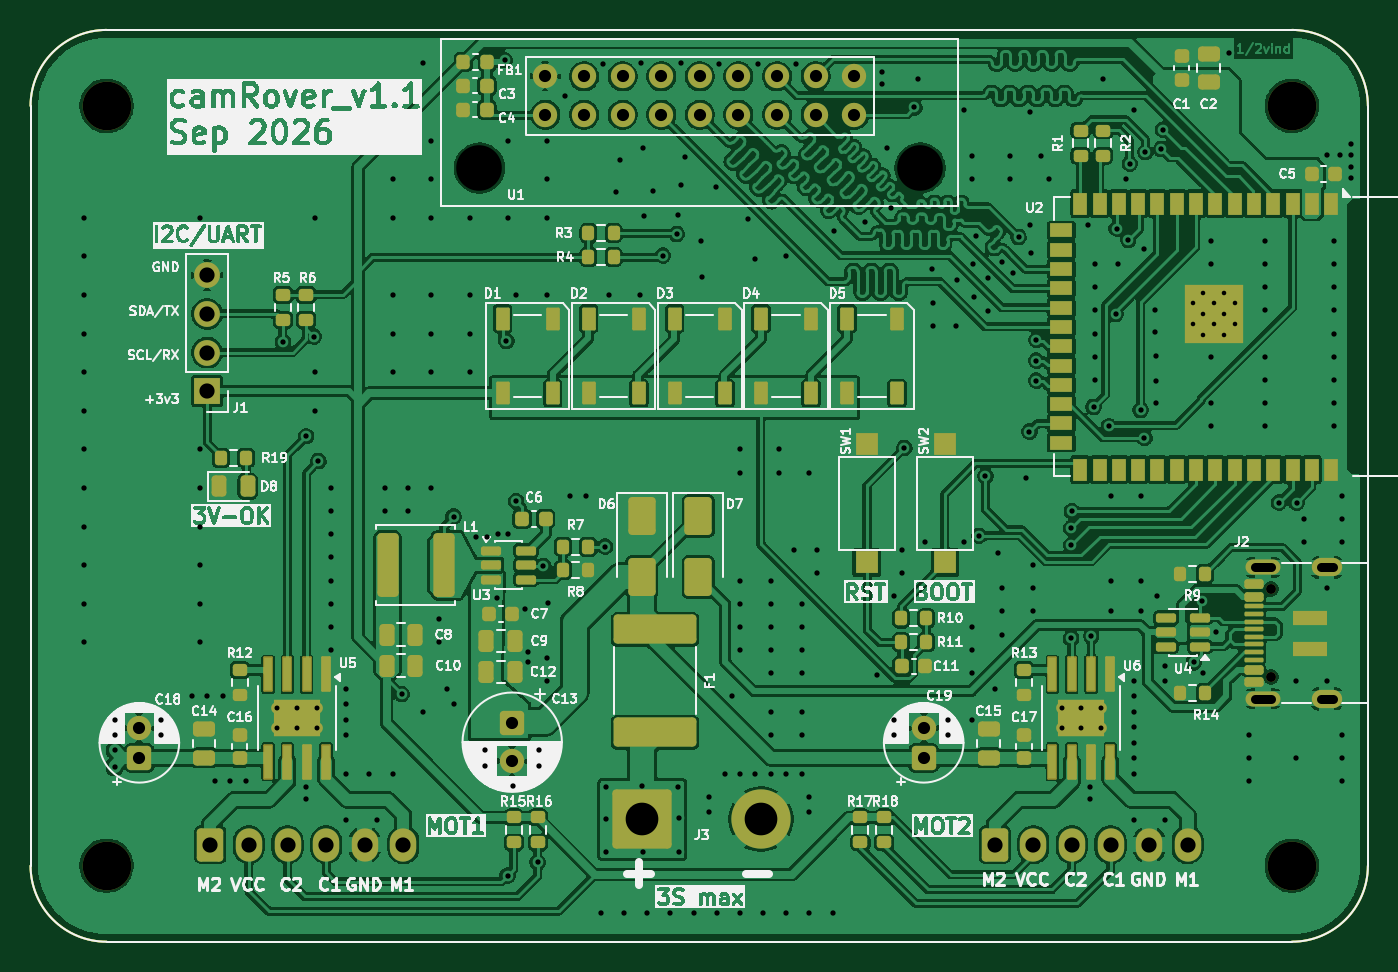
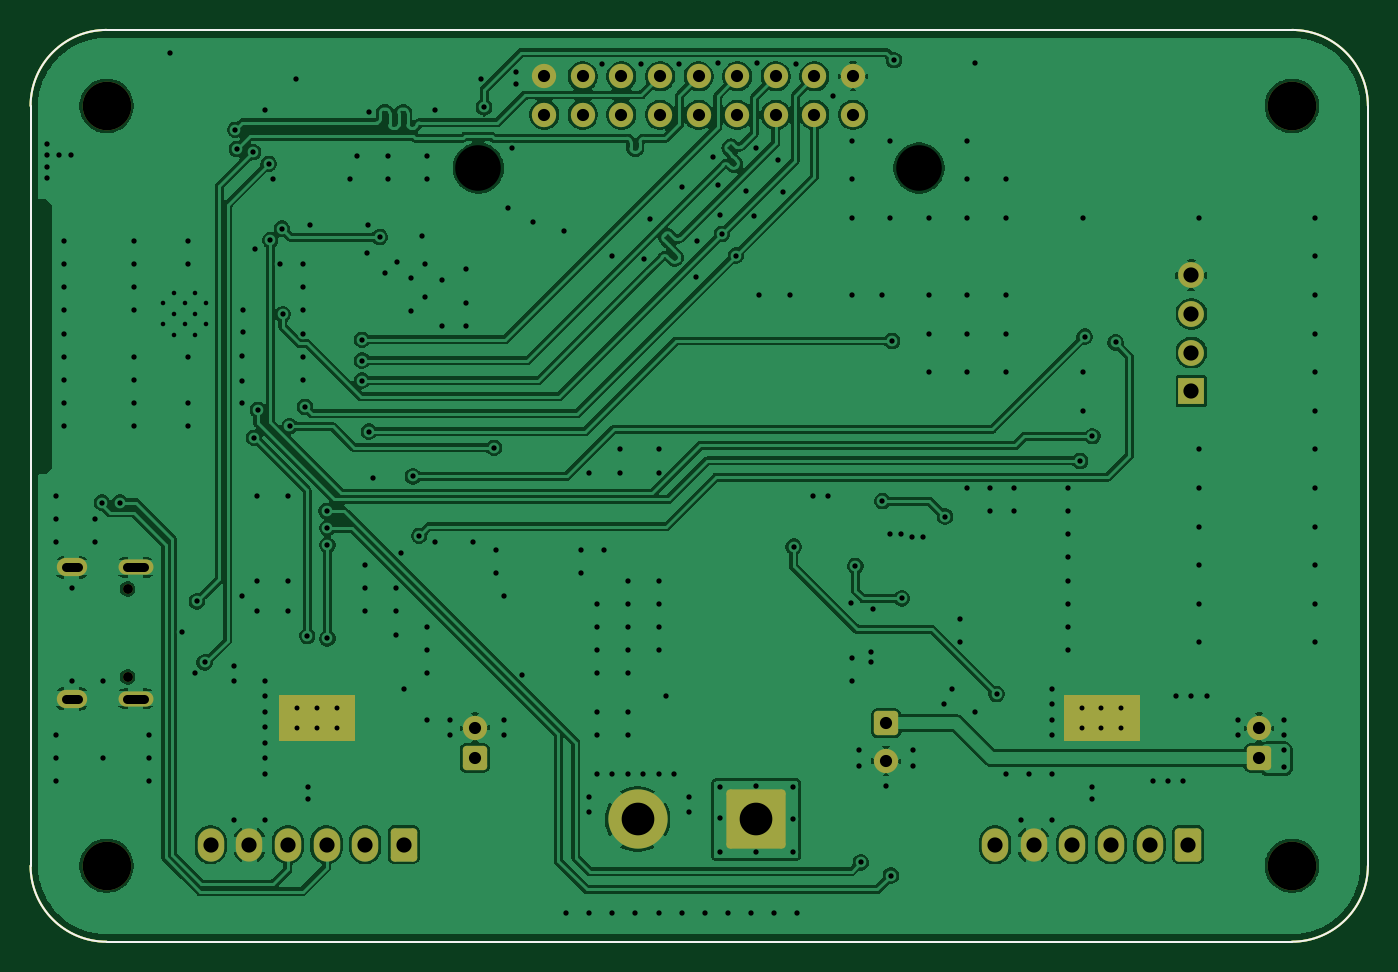
Circuit board: 11 layer files. Board 88.0 x 60.0 mm.
- bottom_copper: camRover_pcb_v1_1-B_Cu.gbl (220150 bytes)
- bottom_mask: camRover_pcb_v1_1-B_Mask.gbs (4821 bytes)
- paste: camRover_pcb_v1_1-B_Paste.gbp (1022 bytes)
- bottom_silk: camRover_pcb_v1_1-B_Silkscreen.gbo (4831 bytes)
- outline: camRover_pcb_v1_1-Edge_Cuts.gm1 (995 bytes)
- top_copper: camRover_pcb_v1_1-F_Cu.gtl (474325 bytes)
- top_mask: camRover_pcb_v1_1-F_Mask.gts (13062 bytes)
- paste: camRover_pcb_v1_1-F_Paste.gtp (10200 bytes)
- top_silk: camRover_pcb_v1_1-F_Silkscreen.gto (255441 bytes)
- drill: camRover_pcb_v1_1-NPTH.drl (578 bytes)
- drill: camRover_pcb_v1_1-PTH.drl (7680 bytes)

=== bottom_copper: camRover_pcb_v1_1-B_Cu.gbl (220150 bytes, source omitted) ===
=== bottom_mask: camRover_pcb_v1_1-B_Mask.gbs ===
%TF.GenerationSoftware,KiCad,Pcbnew,10.0.6*%
%TF.CreationDate,2026-09-28T11:22:25+05:30*%
%TF.ProjectId,camRover_pcb_v1_1,63616d52-6f76-4657-925f-7063625f7631,rev?*%
%TF.SameCoordinates,Original*%
%TF.FileFunction,Soldermask,Bot*%
%TF.FilePolarity,Negative*%
%FSLAX46Y46*%
G04 Gerber Fmt 4.6, Leading zero omitted, Abs format (unit mm)*
G04 Created by KiCad (PCBNEW 10.0.6) date 2026-09-28 11:22:25*
%MOMM*%
%LPD*%
G01*
G04 APERTURE LIST*
G04 Aperture macros list*
%AMRoundRect*
0 Rectangle with rounded corners*
0 $1 Rounding radius*
0 $2 $3 $4 $5 $6 $7 $8 $9 X,Y pos of 4 corners*
0 Add a 4 corners polygon primitive as box body*
4,1,4,$2,$3,$4,$5,$6,$7,$8,$9,$2,$3,0*
0 Add four circle primitives for the rounded corners*
1,1,$1+$1,$2,$3*
1,1,$1+$1,$4,$5*
1,1,$1+$1,$6,$7*
1,1,$1+$1,$8,$9*
0 Add four rect primitives between the rounded corners*
20,1,$1+$1,$2,$3,$4,$5,0*
20,1,$1+$1,$4,$5,$6,$7,0*
20,1,$1+$1,$6,$7,$8,$9,0*
20,1,$1+$1,$8,$9,$2,$3,0*%
G04 Aperture macros list end*
%ADD10C,0.100000*%
%ADD11C,1.000000*%
%ADD12C,1.600000*%
%ADD13C,3.200000*%
%ADD14RoundRect,0.250000X-0.620000X-0.845000X0.620000X-0.845000X0.620000X0.845000X-0.620000X0.845000X0*%
%ADD15O,1.740000X2.190000*%
%ADD16C,0.650000*%
%ADD17O,2.300000X1.000000*%
%ADD18O,2.000000X1.200000*%
%ADD19R,1.700000X1.700000*%
%ADD20C,1.700000*%
%ADD21C,0.770000*%
%ADD22RoundRect,0.250000X-0.550000X0.550000X-0.550000X-0.550000X0.550000X-0.550000X0.550000X0.550000X0*%
%ADD23RoundRect,0.250000X0.550000X-0.550000X0.550000X0.550000X-0.550000X0.550000X-0.550000X-0.550000X0*%
%ADD24RoundRect,0.250002X-1.699998X-1.699998X1.699998X-1.699998X1.699998X1.699998X-1.699998X1.699998X0*%
%ADD25C,3.900000*%
%TA.AperFunction,Profile*%
%ADD26C,0.100000*%
%TD*%
G04 APERTURE END LIST*
D10*
X42062400Y-125425200D02*
X46939200Y-125425200D01*
X46939200Y-128371600D01*
X42062400Y-128371600D01*
X42062400Y-125425200D01*
G36*
X42062400Y-125425200D02*
G01*
X46939200Y-125425200D01*
X46939200Y-128371600D01*
X42062400Y-128371600D01*
X42062400Y-125425200D01*
G37*
X93675200Y-125425200D02*
X98552000Y-125425200D01*
X98552000Y-128371600D01*
X93675200Y-128371600D01*
X93675200Y-125425200D01*
G36*
X93675200Y-125425200D02*
G01*
X98552000Y-125425200D01*
X98552000Y-128371600D01*
X93675200Y-128371600D01*
X93675200Y-125425200D01*
G37*
D11*
%TO.C,U1*%
X56520000Y-90710000D03*
X85517822Y-90710000D03*
D12*
X60860000Y-87210000D03*
X63400000Y-87210000D03*
X65940000Y-87210000D03*
X68480000Y-87210000D03*
X71020000Y-87210000D03*
X73560000Y-87210000D03*
X76100000Y-87210000D03*
X78640000Y-87210000D03*
X81180000Y-87210000D03*
X81180000Y-84670000D03*
X78640000Y-84670000D03*
X76100000Y-84670000D03*
X73560000Y-84670000D03*
X71020000Y-84670000D03*
X68480000Y-84670000D03*
X65940000Y-84670000D03*
X63400000Y-84670000D03*
X60860000Y-84670000D03*
%TD*%
D13*
%TO.C,H3*%
X31980000Y-136620000D03*
%TD*%
D14*
%TO.C,J5*%
X90424000Y-135229600D03*
D15*
X92964000Y-135229600D03*
X95504000Y-135229600D03*
X98044000Y-135229600D03*
X100584000Y-135229600D03*
X103124000Y-135229600D03*
%TD*%
D13*
%TO.C,H1*%
X31980000Y-86620000D03*
%TD*%
D16*
%TO.C,J2*%
X108592000Y-124200400D03*
X108592000Y-118420400D03*
D17*
X108072000Y-125630400D03*
D18*
X112272000Y-125630400D03*
D17*
X108072000Y-116990400D03*
D18*
X112272000Y-116990400D03*
%TD*%
D19*
%TO.C,J1*%
X38595800Y-105389200D03*
D20*
X38595800Y-102849200D03*
X38595800Y-100309200D03*
X38595800Y-97769200D03*
%TD*%
D13*
%TO.C,H2*%
X109980000Y-86620000D03*
%TD*%
D14*
%TO.C,J4*%
X38811200Y-135229600D03*
D15*
X41351200Y-135229600D03*
X43891200Y-135229600D03*
X46431200Y-135229600D03*
X48971200Y-135229600D03*
X51511200Y-135229600D03*
%TD*%
D21*
%TO.C,U6*%
X97425000Y-126248400D03*
X96125000Y-126248400D03*
X94825000Y-126248400D03*
X97425000Y-127548400D03*
X96125000Y-127548400D03*
X94825000Y-127548400D03*
%TD*%
D22*
%TO.C,C13*%
X58674000Y-127240021D03*
D12*
X58674000Y-129740021D03*
%TD*%
D21*
%TO.C,U5*%
X45812200Y-126248400D03*
X44512200Y-126248400D03*
X43212200Y-126248400D03*
X45812200Y-127548400D03*
X44512200Y-127548400D03*
X43212200Y-127548400D03*
%TD*%
D23*
%TO.C,C19*%
X85750400Y-129529913D03*
D12*
X85750400Y-127529913D03*
%TD*%
D23*
%TO.C,C18*%
X34137600Y-129529913D03*
D12*
X34137600Y-127529913D03*
%TD*%
D24*
%TO.C,J3*%
X67240000Y-133553200D03*
D25*
X75040000Y-133553200D03*
%TD*%
D13*
%TO.C,H4*%
X109980000Y-136620000D03*
%TD*%
D26*
X26980000Y-86620000D02*
X26980000Y-136620000D01*
X26980000Y-86620000D02*
G75*
G02*
X31980000Y-81620000I5000000J0D01*
G01*
X31980000Y-141620000D02*
G75*
G02*
X26980000Y-136620000I0J5000000D01*
G01*
X31980000Y-141620000D02*
X109980000Y-141620000D01*
X109980000Y-81620000D02*
X31980000Y-81620000D01*
X109980000Y-81620000D02*
G75*
G02*
X114980000Y-86620000I0J-5000000D01*
G01*
X114980000Y-136620000D02*
G75*
G02*
X109980000Y-141620000I-5000040J40D01*
G01*
X114980000Y-136620000D02*
X114980000Y-86620000D01*
M02*

=== paste: camRover_pcb_v1_1-B_Paste.gbp ===
%TF.GenerationSoftware,KiCad,Pcbnew,10.0.6*%
%TF.CreationDate,2026-09-28T11:22:24+05:30*%
%TF.ProjectId,camRover_pcb_v1_1,63616d52-6f76-4657-925f-7063625f7631,rev?*%
%TF.SameCoordinates,Original*%
%TF.FileFunction,Paste,Bot*%
%TF.FilePolarity,Positive*%
%FSLAX46Y46*%
G04 Gerber Fmt 4.6, Leading zero omitted, Abs format (unit mm)*
G04 Created by KiCad (PCBNEW 10.0.6) date 2026-09-28 11:22:24*
%MOMM*%
%LPD*%
G01*
G04 APERTURE LIST*
%TA.AperFunction,Profile*%
%ADD10C,0.100000*%
%TD*%
G04 APERTURE END LIST*
D10*
X26980000Y-86620000D02*
X26980000Y-136620000D01*
X26980000Y-86620000D02*
G75*
G02*
X31980000Y-81620000I5000000J0D01*
G01*
X31980000Y-141620000D02*
G75*
G02*
X26980000Y-136620000I0J5000000D01*
G01*
X31980000Y-141620000D02*
X109980000Y-141620000D01*
X109980000Y-81620000D02*
X31980000Y-81620000D01*
X109980000Y-81620000D02*
G75*
G02*
X114980000Y-86620000I0J-5000000D01*
G01*
X114980000Y-136620000D02*
G75*
G02*
X109980000Y-141620000I-5000040J40D01*
G01*
X114980000Y-136620000D02*
X114980000Y-86620000D01*
M02*

=== bottom_silk: camRover_pcb_v1_1-B_Silkscreen.gbo ===
%TF.GenerationSoftware,KiCad,Pcbnew,10.0.6*%
%TF.CreationDate,2026-09-28T11:22:25+05:30*%
%TF.ProjectId,camRover_pcb_v1_1,63616d52-6f76-4657-925f-7063625f7631,rev?*%
%TF.SameCoordinates,Original*%
%TF.FileFunction,Legend,Bot*%
%TF.FilePolarity,Positive*%
%FSLAX46Y46*%
G04 Gerber Fmt 4.6, Leading zero omitted, Abs format (unit mm)*
G04 Created by KiCad (PCBNEW 10.0.6) date 2026-09-28 11:22:25*
%MOMM*%
%LPD*%
G01*
G04 APERTURE LIST*
G04 Aperture macros list*
%AMRoundRect*
0 Rectangle with rounded corners*
0 $1 Rounding radius*
0 $2 $3 $4 $5 $6 $7 $8 $9 X,Y pos of 4 corners*
0 Add a 4 corners polygon primitive as box body*
4,1,4,$2,$3,$4,$5,$6,$7,$8,$9,$2,$3,0*
0 Add four circle primitives for the rounded corners*
1,1,$1+$1,$2,$3*
1,1,$1+$1,$4,$5*
1,1,$1+$1,$6,$7*
1,1,$1+$1,$8,$9*
0 Add four rect primitives between the rounded corners*
20,1,$1+$1,$2,$3,$4,$5,0*
20,1,$1+$1,$4,$5,$6,$7,0*
20,1,$1+$1,$6,$7,$8,$9,0*
20,1,$1+$1,$8,$9,$2,$3,0*%
G04 Aperture macros list end*
%ADD10C,0.100000*%
%ADD11C,1.000000*%
%ADD12C,1.600000*%
%ADD13C,3.200000*%
%ADD14RoundRect,0.250000X-0.620000X-0.845000X0.620000X-0.845000X0.620000X0.845000X-0.620000X0.845000X0*%
%ADD15O,1.740000X2.190000*%
%ADD16C,0.650000*%
%ADD17O,2.300000X1.000000*%
%ADD18O,2.000000X1.200000*%
%ADD19R,1.700000X1.700000*%
%ADD20C,1.700000*%
%ADD21C,0.770000*%
%ADD22RoundRect,0.250000X-0.550000X0.550000X-0.550000X-0.550000X0.550000X-0.550000X0.550000X0.550000X0*%
%ADD23RoundRect,0.250000X0.550000X-0.550000X0.550000X0.550000X-0.550000X0.550000X-0.550000X-0.550000X0*%
%ADD24RoundRect,0.250002X-1.699998X-1.699998X1.699998X-1.699998X1.699998X1.699998X-1.699998X1.699998X0*%
%ADD25C,3.900000*%
%TA.AperFunction,Profile*%
%ADD26C,0.100000*%
%TD*%
G04 APERTURE END LIST*
%LPC*%
D10*
X42062400Y-125425200D02*
X46939200Y-125425200D01*
X46939200Y-128371600D01*
X42062400Y-128371600D01*
X42062400Y-125425200D01*
G36*
X42062400Y-125425200D02*
G01*
X46939200Y-125425200D01*
X46939200Y-128371600D01*
X42062400Y-128371600D01*
X42062400Y-125425200D01*
G37*
X93675200Y-125425200D02*
X98552000Y-125425200D01*
X98552000Y-128371600D01*
X93675200Y-128371600D01*
X93675200Y-125425200D01*
G36*
X93675200Y-125425200D02*
G01*
X98552000Y-125425200D01*
X98552000Y-128371600D01*
X93675200Y-128371600D01*
X93675200Y-125425200D01*
G37*
D11*
%TO.C,U1*%
X56520000Y-90710000D03*
X85517822Y-90710000D03*
D12*
X60860000Y-87210000D03*
X63400000Y-87210000D03*
X65940000Y-87210000D03*
X68480000Y-87210000D03*
X71020000Y-87210000D03*
X73560000Y-87210000D03*
X76100000Y-87210000D03*
X78640000Y-87210000D03*
X81180000Y-87210000D03*
X81180000Y-84670000D03*
X78640000Y-84670000D03*
X76100000Y-84670000D03*
X73560000Y-84670000D03*
X71020000Y-84670000D03*
X68480000Y-84670000D03*
X65940000Y-84670000D03*
X63400000Y-84670000D03*
X60860000Y-84670000D03*
%TD*%
D13*
%TO.C,H3*%
X31980000Y-136620000D03*
%TD*%
D14*
%TO.C,J5*%
X90424000Y-135229600D03*
D15*
X92964000Y-135229600D03*
X95504000Y-135229600D03*
X98044000Y-135229600D03*
X100584000Y-135229600D03*
X103124000Y-135229600D03*
%TD*%
D13*
%TO.C,H1*%
X31980000Y-86620000D03*
%TD*%
D16*
%TO.C,J2*%
X108592000Y-124200400D03*
X108592000Y-118420400D03*
D17*
X108072000Y-125630400D03*
D18*
X112272000Y-125630400D03*
D17*
X108072000Y-116990400D03*
D18*
X112272000Y-116990400D03*
%TD*%
D19*
%TO.C,J1*%
X38595800Y-105389200D03*
D20*
X38595800Y-102849200D03*
X38595800Y-100309200D03*
X38595800Y-97769200D03*
%TD*%
D13*
%TO.C,H2*%
X109980000Y-86620000D03*
%TD*%
D14*
%TO.C,J4*%
X38811200Y-135229600D03*
D15*
X41351200Y-135229600D03*
X43891200Y-135229600D03*
X46431200Y-135229600D03*
X48971200Y-135229600D03*
X51511200Y-135229600D03*
%TD*%
D21*
%TO.C,U6*%
X97425000Y-126248400D03*
X96125000Y-126248400D03*
X94825000Y-126248400D03*
X97425000Y-127548400D03*
X96125000Y-127548400D03*
X94825000Y-127548400D03*
%TD*%
D22*
%TO.C,C13*%
X58674000Y-127240021D03*
D12*
X58674000Y-129740021D03*
%TD*%
D21*
%TO.C,U5*%
X45812200Y-126248400D03*
X44512200Y-126248400D03*
X43212200Y-126248400D03*
X45812200Y-127548400D03*
X44512200Y-127548400D03*
X43212200Y-127548400D03*
%TD*%
D23*
%TO.C,C19*%
X85750400Y-129529913D03*
D12*
X85750400Y-127529913D03*
%TD*%
D23*
%TO.C,C18*%
X34137600Y-129529913D03*
D12*
X34137600Y-127529913D03*
%TD*%
D24*
%TO.C,J3*%
X67240000Y-133553200D03*
D25*
X75040000Y-133553200D03*
%TD*%
D13*
%TO.C,H4*%
X109980000Y-136620000D03*
%TD*%
%LPD*%
D26*
X26980000Y-86620000D02*
X26980000Y-136620000D01*
X26980000Y-86620000D02*
G75*
G02*
X31980000Y-81620000I5000000J0D01*
G01*
X31980000Y-141620000D02*
G75*
G02*
X26980000Y-136620000I0J5000000D01*
G01*
X31980000Y-141620000D02*
X109980000Y-141620000D01*
X109980000Y-81620000D02*
X31980000Y-81620000D01*
X109980000Y-81620000D02*
G75*
G02*
X114980000Y-86620000I0J-5000000D01*
G01*
X114980000Y-136620000D02*
G75*
G02*
X109980000Y-141620000I-5000040J40D01*
G01*
X114980000Y-136620000D02*
X114980000Y-86620000D01*
M02*

=== outline: camRover_pcb_v1_1-Edge_Cuts.gm1 ===
%TF.GenerationSoftware,KiCad,Pcbnew,10.0.6*%
%TF.CreationDate,2026-09-28T11:22:25+05:30*%
%TF.ProjectId,camRover_pcb_v1_1,63616d52-6f76-4657-925f-7063625f7631,rev?*%
%TF.SameCoordinates,Original*%
%TF.FileFunction,Profile,NP*%
%FSLAX46Y46*%
G04 Gerber Fmt 4.6, Leading zero omitted, Abs format (unit mm)*
G04 Created by KiCad (PCBNEW 10.0.6) date 2026-09-28 11:22:25*
%MOMM*%
%LPD*%
G01*
G04 APERTURE LIST*
%TA.AperFunction,Profile*%
%ADD10C,0.100000*%
%TD*%
G04 APERTURE END LIST*
D10*
X26980000Y-86620000D02*
X26980000Y-136620000D01*
X26980000Y-86620000D02*
G75*
G02*
X31980000Y-81620000I5000000J0D01*
G01*
X31980000Y-141620000D02*
G75*
G02*
X26980000Y-136620000I0J5000000D01*
G01*
X31980000Y-141620000D02*
X109980000Y-141620000D01*
X109980000Y-81620000D02*
X31980000Y-81620000D01*
X109980000Y-81620000D02*
G75*
G02*
X114980000Y-86620000I0J-5000000D01*
G01*
X114980000Y-136620000D02*
G75*
G02*
X109980000Y-141620000I-5000040J40D01*
G01*
X114980000Y-136620000D02*
X114980000Y-86620000D01*
M02*

=== top_copper: camRover_pcb_v1_1-F_Cu.gtl (474325 bytes, source omitted) ===
=== top_mask: camRover_pcb_v1_1-F_Mask.gts (13062 bytes, source omitted) ===
=== paste: camRover_pcb_v1_1-F_Paste.gtp (10200 bytes, source omitted) ===
=== top_silk: camRover_pcb_v1_1-F_Silkscreen.gto (255441 bytes, source omitted) ===
=== drill: camRover_pcb_v1_1-NPTH.drl ===
M48
; DRILL file KiCad 10.0.6 date 2026-09-28T11:22:17
; FORMAT={-:-/ absolute / metric / decimal}
; #@! TF.CreationDate,2026-09-28T11:22:17+05:30
; #@! TF.GenerationSoftware,Kicad,Pcbnew,10.0.6
; #@! TF.FileFunction,NonPlated,1,2,NPTH
FMAT,2
METRIC
; #@! TA.AperFunction,NonPlated,NPTH,ComponentDrill
T1C0.650
; #@! TA.AperFunction,NonPlated,NPTH,ComponentDrill
T2C3.000
; #@! TA.AperFunction,NonPlated,NPTH,ComponentDrill
T3C3.200
%
G90
G05
T1
X108.592Y-118.42
X108.592Y-124.2
T2
X56.52Y-90.71
X85.518Y-90.71
T3
X31.98Y-86.62
X31.98Y-136.62
X109.98Y-86.62
X109.98Y-136.62
M30

=== drill: camRover_pcb_v1_1-PTH.drl (7680 bytes, source omitted) ===
